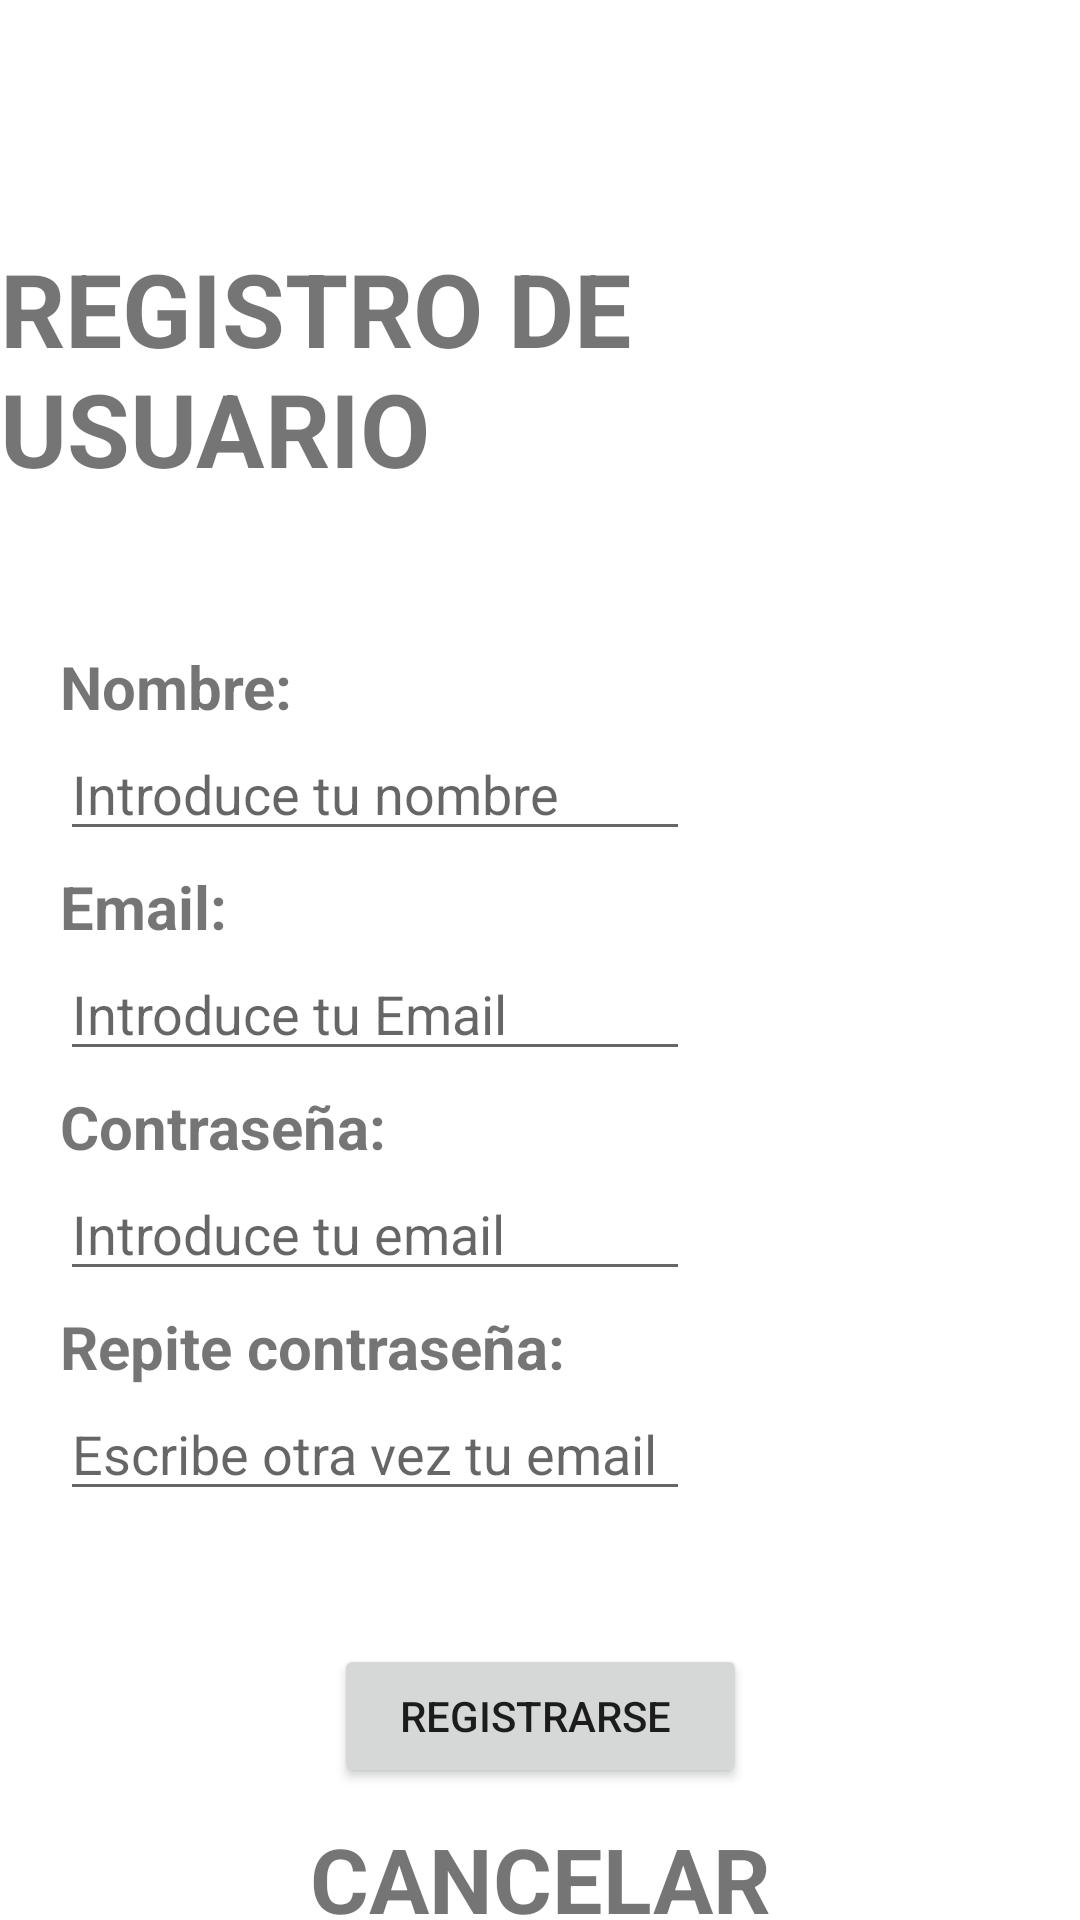

Android layout source for this screen:
<!-- AndroidManifest.xml: application theme Theme.WheelOfFortune -->
<!-- res/layout/activity_registro.xml -->
<?xml version="1.0" encoding="utf-8"?>
<androidx.constraintlayout.widget.ConstraintLayout xmlns:android="http://schemas.android.com/apk/res/android"
    xmlns:app="http://schemas.android.com/apk/res-auto"
    xmlns:tools="http://schemas.android.com/tools"
    android:layout_width="match_parent"
    android:layout_height="match_parent"
    tools:context=".registroActivity">

    <TextView
        android:id="@+id/textView2r"
        android:layout_width="wrap_content"
        android:layout_height="wrap_content"
        android:layout_marginStart="20dp"
        android:layout_marginTop="50dp"
        android:text="Nombre:"
        android:textSize="20sp"
        android:textStyle="bold"
        app:layout_constraintStart_toStartOf="parent"
        app:layout_constraintTop_toBottomOf="@+id/textViewR" />

    <TextView
        android:id="@+id/textViewR"
        android:layout_width="wrap_content"
        android:layout_height="wrap_content"
        android:layout_marginTop="80dp"
        android:text="REGISTRO DE USUARIO"
        android:textSize="34sp"
        android:textStyle="bold"
        app:layout_constraintEnd_toEndOf="parent"
        app:layout_constraintHorizontal_bias="0.489"
        app:layout_constraintStart_toStartOf="parent"
        app:layout_constraintTop_toTopOf="parent" />

    <TextView
        android:id="@+id/textView3R"
        android:layout_width="wrap_content"
        android:layout_height="wrap_content"
        android:layout_marginStart="20dp"
        android:layout_marginTop="5dp"
        android:text="Email:"
        android:textSize="20sp"
        android:textStyle="bold"
        app:layout_constraintStart_toStartOf="parent"
        app:layout_constraintTop_toBottomOf="@+id/editTextTextPersonNameR" />

    <EditText
        android:id="@+id/editTextTextPersonNameR"
        android:layout_width="wrap_content"
        android:layout_height="wrap_content"
        android:layout_marginStart="20dp"
        android:ems="10"
        android:hint="Introduce tu nombre"
        android:inputType="textPersonName"
        app:layout_constraintStart_toStartOf="parent"
        app:layout_constraintTop_toBottomOf="@+id/textView2r" />

    <EditText
        android:id="@+id/editTextTextPersonName2R"
        android:layout_width="wrap_content"
        android:layout_height="wrap_content"
        android:layout_marginStart="20dp"
        android:ems="10"
        android:hint="Introduce tu Email"
        android:inputType="textPersonName"
        app:layout_constraintStart_toStartOf="parent"
        app:layout_constraintTop_toBottomOf="@+id/textView3R" />

    <TextView
        android:id="@+id/textView3r"
        android:layout_width="wrap_content"
        android:layout_height="wrap_content"
        android:layout_marginStart="20dp"
        android:layout_marginTop="5dp"
        android:text="Contraseña:"
        android:textSize="20sp"
        android:textStyle="bold"
        app:layout_constraintStart_toStartOf="parent"
        app:layout_constraintTop_toBottomOf="@+id/editTextTextPersonName2R" />

    <TextView
        android:id="@+id/textView4r"
        android:layout_width="wrap_content"
        android:layout_height="wrap_content"
        android:layout_marginStart="20dp"
        android:layout_marginTop="5dp"
        android:text="Repite contraseña:"
        android:textSize="20sp"
        android:textStyle="bold"
        app:layout_constraintStart_toStartOf="parent"
        app:layout_constraintTop_toBottomOf="@+id/editTextTextPasswordR" />

    <EditText
        android:id="@+id/editTextTextPasswordR"
        android:layout_width="wrap_content"
        android:layout_height="wrap_content"
        android:layout_marginStart="20dp"
        android:ems="10"
        android:hint="Introduce tu email"
        android:inputType="textPassword"
        app:layout_constraintStart_toStartOf="parent"
        app:layout_constraintTop_toBottomOf="@+id/textView3r" />

    <EditText
        android:id="@+id/editTextTextPassword2r"
        android:layout_width="wrap_content"
        android:layout_height="wrap_content"
        android:layout_marginStart="20dp"
        android:ems="10"
        android:hint="Escribe otra vez tu email"
        android:inputType="textPassword"
        app:layout_constraintStart_toStartOf="parent"
        app:layout_constraintTop_toBottomOf="@+id/textView4r" />

    <Button
        android:id="@+id/buttonR"
        android:layout_width="wrap_content"
        android:layout_height="wrap_content"
        android:onClick="mandarRegistro2"
        android:text="   REGISTRARSE    "
        app:layout_constraintBottom_toBottomOf="parent"
        app:layout_constraintEnd_toEndOf="parent"
        app:layout_constraintStart_toStartOf="parent"
        app:layout_constraintTop_toBottomOf="@+id/editTextTextPassword2r" />

    <TextView
        android:id="@+id/textView5r"
        android:layout_width="wrap_content"
        android:layout_height="wrap_content"
        android:layout_marginTop="10dp"
        android:onClick="mandarLogin"
        android:text="CANCELAR"
        android:textSize="30sp"
        android:textStyle="bold"
        app:layout_constraintEnd_toEndOf="parent"
        app:layout_constraintStart_toStartOf="parent"
        app:layout_constraintTop_toBottomOf="@+id/buttonR" />
</androidx.constraintlayout.widget.ConstraintLayout>
<!-- resources referenced by this layout -->
<resources>
  <style name="Theme.WheelOfFortune" parent="Theme.MaterialComponents.DayNight.NoActionBar">
          
          <item name="colorPrimary">@color/naranja</item>
          <item name="colorPrimaryVariant">@color/naranja</item>
          <item name="colorOnPrimary">@color/white</item>
          
          <item name="colorSecondary">@color/teal_200</item>
          <item name="colorSecondaryVariant">@color/teal_700</item>
          <item name="colorOnSecondary">@color/black</item>
          
          <item name="android:statusBarColor">?attr/colorPrimaryVariant</item>
          
  
  
      </style>
  <color name="naranja">#DA5E5E</color>
  <color name="white">#FFFFFFFF</color>
  <color name="teal_200">#FF03DAC5</color>
  <color name="teal_700">#FF018786</color>
  <color name="black">#FF000000</color>
</resources>
